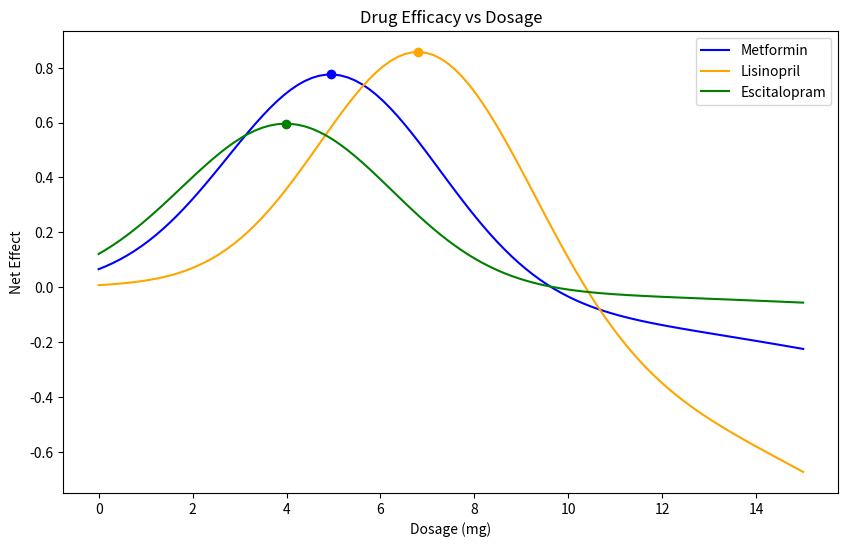

This chart was generated by the following Python code:
# [redacted]
# made by Lavie, fall 2025

#%% import libraries
import numpy as np
import matplotlib.pyplot as plt


#%% define drug models

# define toxicity levels for each drug (lambda)
metformin_lambda = 0.5

lisinopril_lambda = 0.8

escitalopram_lambda = 0.3

def metformin(x):   # mild toxicity, moderate efficacy
    efficacy = 0.8 * np.exp(-0.1*(x-5)**2)
    toxicity = 0.2 * x**2 / 100
    return efficacy - metformin_lambda * toxicity
def lisinopril(x):  # strong efficacy, higher toxicity
    efficacy = np.exp(-0.1*(x-7)**2)
    toxicity = 0.3 * x**2 / 80
    return efficacy - lisinopril_lambda * toxicity
def escitalopram(x):  # weaker efficacy, low toxicity
    efficacy = 0.6 * np.exp(-0.1*(x-4)**2)
    toxicity = 0.1 * x**2 / 120
    return efficacy - escitalopram_lambda * toxicity

#%% plot drug efficacies
x = np.linspace(0, 15, 100)
fig, ax = plt.subplots(figsize=(10, 6))
plt.plot(x, metformin(x), label='Metformin', color='blue')
plt.plot(x, lisinopril(x), label='Lisinopril', color='orange')
plt.plot(x, escitalopram(x), label='Escitalopram', color='green')
plt.title('Drug Efficacy vs Dosage')
plt.xlabel('Dosage (mg)')
plt.ylabel('Net Effect')
plt.legend()

# %% Find optimal dosages for each drug

# First method: Steepest Ascent using the update rule

# first, need the first derivative (gradient)
def gradient(f, x, h=1e-4):
    """Central difference approximation for f'(x)."""
    return (f(x + h) - f(x - h)) / (2*h)

def steepest_ascent(f, x0, h_step=0.1, tol=1e-6, max_iter=1000):
    x = x0 # update initial guess
    for i in range(max_iter):
        grad = gradient(f, x)
        x_new = x + h_step * grad     
        
        if abs(x_new - x) < tol:      # convergence condition, when solution is 0
            print(f"Converged in {i+1} iterations.")
            break
            
        x = x_new
    return x, f(x)

# metformin
opt_dose_metformin, opt_effect_metformin = steepest_ascent(metformin, x0=1.0)
print(f"Steepest Ascent Method - Optimal Metformin Dose: {opt_dose_metformin:.2f} mg")
print(f"Steepest Ascent Method - Optimal Metformin Effect: {opt_effect_metformin*100:.2f}%")

# lisinopril
opt_dose_lisinopril, opt_effect_lisinopril = steepest_ascent(lisinopril, x0=1.0)
print(f"Steepest Ascent Method - Optimal Lisinopril Dose: {opt_dose_lisinopril:.2f} mg")
print(f"Steepest Ascent Method - Optimal Lisinopril Effect: {opt_effect_lisinopril*100:.2f}%")

# escitalopram
opt_dose_escitalopram, opt_effect_escitalopram = steepest_ascent(escitalopram, x0=1.0)
print(f"Steepest Ascent Method - Optimal Escitalopram Dose: {opt_dose_escitalopram:.2f} mg")
print(f"Steepest Ascent Method - Optimal Escitalopram Effect: {opt_effect_escitalopram*100:.2f}%")

# %% Newton's method

# requires second derivative
def second_derivative(f, x, h=1e-4):
    """Central difference approximation for f''(x)."""
    return (f(x + h) - 2*f(x) + f(x - h)) / (h**2)

def newtons_method(f, x0, tol=1e-6, max_iter=1000):
    x = x0
    for i in range(max_iter):
        grad = gradient(f, x)
        hess = second_derivative(f, x)
        
        if hess == 0:  # avoid division by zero
            print("Zero second derivative. No solution found.")
            return x, f(x)
        
        x_new = x - grad / hess
        
        if abs(x_new - x) < tol:
            print(f"Converged in {i+1} iterations.")
            break
            
        x = x_new
    return x, f(x)

# metformin
opt_dose_metformin_nm, opt_effect_metformin_nm = newtons_method(metformin, x0=1.0)
print(f"Newton's Method - Optimal Metformin Dose: {opt_dose_metformin_nm:.2f} mg")
print(f"Newton's Method - Optimal Metformin Effect: {opt_effect_metformin_nm*100:.2f}%")                

# lisinopril
opt_dose_lisinopril_nm, opt_effect_lisinopril_nm = newtons_method(lisinopril, x0=1.0)
print(f"Newton's Method - Optimal Lisinopril Dose: {opt_dose_lisinopril_nm:.2f} mg")
print(f"Newton's Method - Optimal Lisinopril Effect: {opt_effect_lisinopril_nm*100:.2f}%")

# escitalopram
opt_dose_escitalopram_nm, opt_effect_escitalopram_nm = newtons_method(escitalopram, x0=1.0)
print(f"Newton's Method - Optimal Escitalopram Dose: {opt_dose_escitalopram_nm:.2f} mg")
print(f"Newton's Method - Optimal Escitalopram Effect: {opt_effect_escitalopram_nm}")
# Plot optimal points
plt.scatter(opt_dose_metformin, opt_effect_metformin, color='blue')
plt.scatter(opt_dose_lisinopril, opt_effect_lisinopril, color='orange')
plt.scatter(opt_dose_escitalopram, opt_effect_escitalopram, color='green')
metformin_lambda = 1.0

plt.show()
plt.show()
max_iter = 10



# %%
#What happens when lamda increases? - Optimal dose shifts lower
#Which converges faster? - Newton's method usually converges faster (2nd derivative)
#What happens if max_iter smaller? - Dose estimate less accurate
#Which drug should you pick? - Lisinopril gives highest net effect but at higher toxicity risk; Metformin provides strong benefit with safer toxicity, making it best compromise.